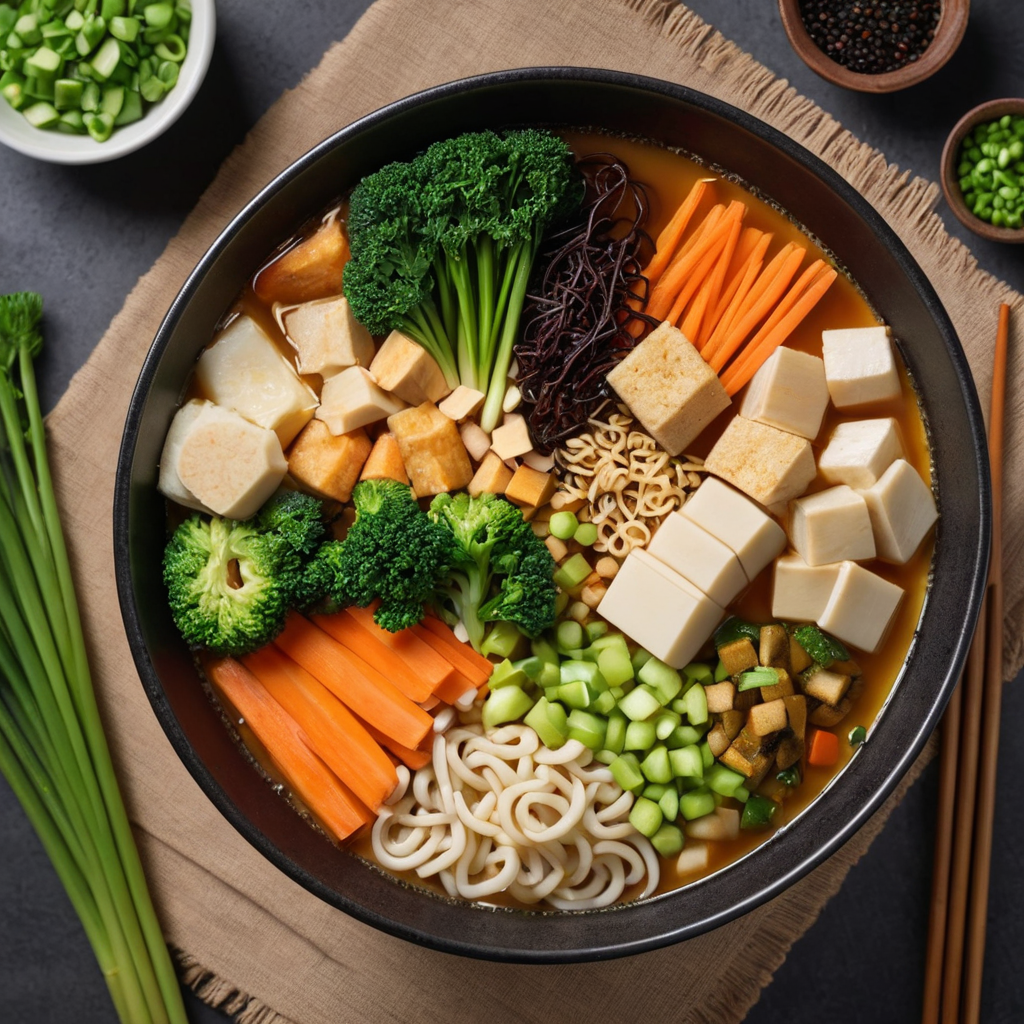
Generation parameters embedded in this image by AUTOMATIC1111 Stable Diffusion web UI or a fork of it (Forge, ...) (PNG 'parameters' text chunk):
A visually striking image showcases a bowl of vegan ramen, capturing the essence of this beloved culinary delight. Skillfully captured in a high-resolution photograph, the bright and lively colors of the dish pop off the screen, inviting viewers to take a closer look. The steaming broth, teeming with aromatic spices, provides a tantalizing backdrop for the assortment of fresh and crisp vegetables. Each ingredient is meticulously arranged, from the velvety tofu cubes to the delicate slices of vibrant carrots, creating a feast for the eyes. This image exudes such remarkable clarity and attention to detail that one can practically taste the rich umami flavor and feel the comforting warmth emanating from the bowl.
Steps: 6, Sampler: DPM++ SDE Karras, CFG scale: 2, Seed: 1895783298, Size: 1024x1024, Model hash: 676f0d60c8, Model: dreamshaperXL_turboDpmppSDE, Version: v1.7.0